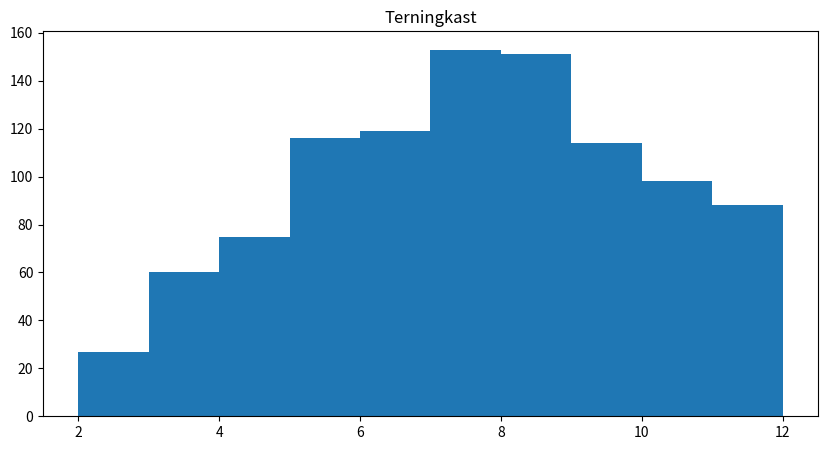

Reproduce this figure in Python.
import random
import numpy as np
from matplotlib import pyplot as plt

sim_length=1000
loop_op= 0
array=[]


fig = plt.figure(figsize =(10, 5))
while loop_op <= sim_length:
    die1=random.randint(1,6)
    die2=random.randint(1,6)
    die_total=die1+die2
    loop_op += 1
    array +=[die_total]


    
print(array)
plt.hist(array, bins = [2,3,4,5,6,7,8,9,10,11,12]) 
plt.title("Terningkast")
plt.show()


